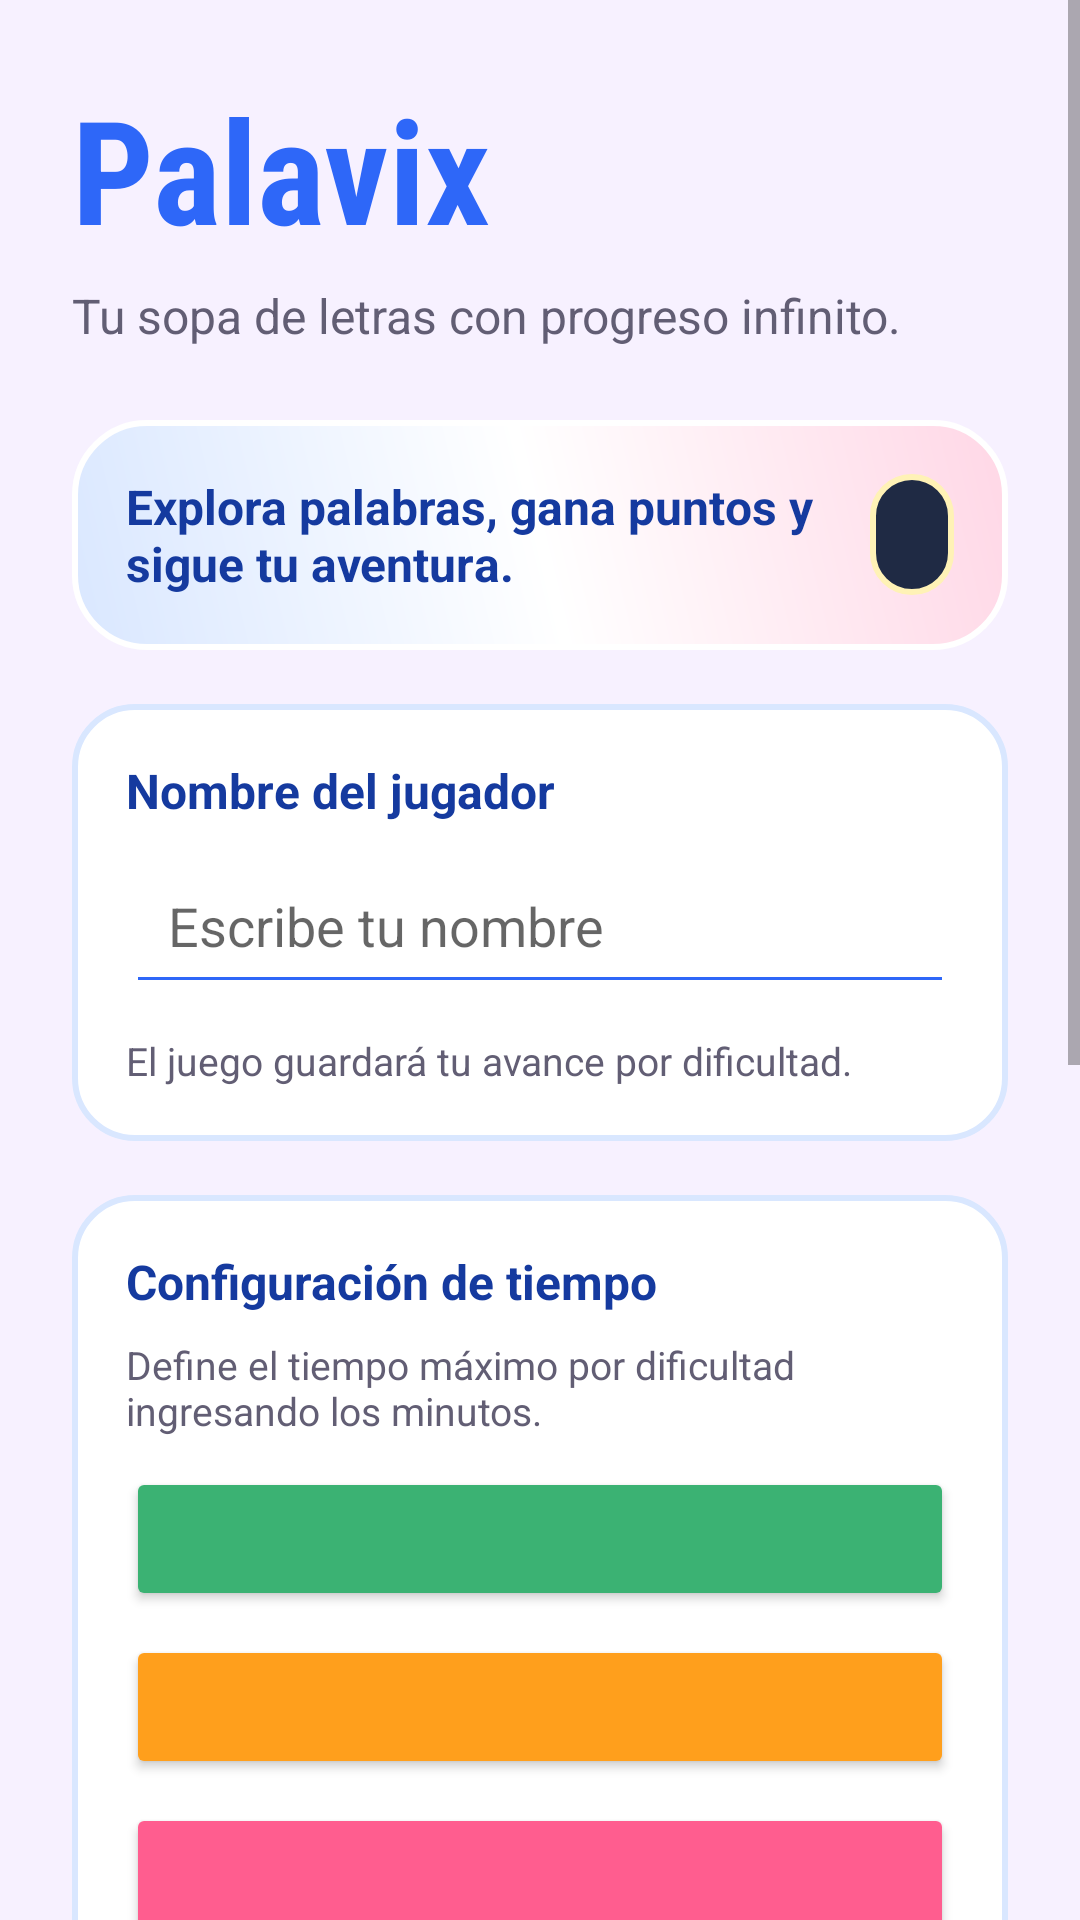

Here is an Android app screen rendered from its layout file. Give the layout XML and the strings, colors and styles it references.
<!-- AndroidManifest.xml: application theme Theme.Pupiletras -->
<!-- res/layout/activity_main.xml -->
<?xml version="1.0" encoding="utf-8"?>
<ScrollView xmlns:android="http://schemas.android.com/apk/res/android"
    android:layout_width="match_parent"
    android:layout_height="match_parent"
    android:fillViewport="true"
    android:background="@color/bg_main">

    <LinearLayout
        android:layout_width="match_parent"
        android:layout_height="wrap_content"
        android:orientation="vertical"
        android:padding="24dp">

        <TextView
            android:layout_width="wrap_content"
            android:layout_height="wrap_content"
            android:text="@string/app_name"
            android:textSize="48sp"
            android:textColor="@color/primary"
            android:textStyle="bold"
            android:fontFamily="sans-serif-condensed"
            android:layout_marginBottom="6dp" />

        <TextView
            android:layout_width="wrap_content"
            android:layout_height="wrap_content"
            android:text="Tu sopa de letras con progreso infinito."
            android:textSize="16sp"
            android:textColor="@color/text_secondary"
            android:layout_marginBottom="24dp" />

        <LinearLayout
            android:layout_width="match_parent"
            android:layout_height="wrap_content"
            android:orientation="horizontal"
            android:background="@drawable/play_panel_bg"
            android:gravity="center_vertical"
            android:padding="18dp"
            android:layout_marginBottom="18dp">

            <TextView
                android:layout_width="0dp"
                android:layout_height="wrap_content"
                android:layout_weight="1"
                android:text="Explora palabras, gana puntos y sigue tu aventura."
                android:textColor="@color/primary_dark"
                android:textStyle="bold"
                android:textSize="16sp" />

            <TextView
                android:id="@+id/tvTotalScore"
                android:layout_width="wrap_content"
                android:layout_height="wrap_content"
                android:background="@drawable/score_badge_bg"
                android:paddingHorizontal="14dp"
                android:paddingVertical="10dp"
                android:textColor="@color/white"
                android:textStyle="bold"
                android:textSize="15sp" />
        </LinearLayout>

        <LinearLayout
            android:id="@+id/resumeCard"
            android:layout_width="match_parent"
            android:layout_height="wrap_content"
            android:orientation="vertical"
            android:background="@drawable/card_bg"
            android:padding="18dp"
            android:layout_marginBottom="18dp"
            android:visibility="gone">

            <TextView
                android:id="@+id/tvResumeTitle"
                android:layout_width="wrap_content"
                android:layout_height="wrap_content"
                android:textColor="@color/primary_dark"
                android:textStyle="bold"
                android:textSize="17sp" />

            <TextView
                android:id="@+id/tvResumeDesc"
                android:layout_width="wrap_content"
                android:layout_height="wrap_content"
                android:textColor="@color/text_secondary"
                android:textSize="13sp"
                android:layout_marginTop="6dp"
                android:layout_marginBottom="10dp" />

            <Button
                android:id="@+id/btnResume"
                android:layout_width="match_parent"
                android:layout_height="54dp"
                android:text="Reanudar partida"
                android:textSize="16sp"
                android:backgroundTint="@color/primary" />
        </LinearLayout>

        <LinearLayout
            android:layout_width="match_parent"
            android:layout_height="wrap_content"
            android:orientation="vertical"
            android:background="@drawable/card_bg"
            android:padding="18dp"
            android:layout_marginBottom="18dp">

            <TextView
                android:layout_width="wrap_content"
                android:layout_height="wrap_content"
                android:text="Nombre del jugador"
                android:textColor="@color/primary_dark"
                android:textStyle="bold"
                android:textSize="16sp"
                android:layout_marginBottom="8dp" />

            <EditText
                android:id="@+id/etPlayerName"
                android:layout_width="match_parent"
                android:layout_height="wrap_content"
                android:hint="Escribe tu nombre"
                android:inputType="textPersonName"
                android:maxLines="1"
                android:padding="14dp"
                android:backgroundTint="@color/primary" />

            <TextView
                android:layout_width="wrap_content"
                android:layout_height="wrap_content"
                android:text="El juego guardará tu avance por dificultad."
                android:textColor="@color/text_secondary"
                android:textSize="13sp"
                android:layout_marginTop="10dp" />
        </LinearLayout>

        <LinearLayout
            android:layout_width="match_parent"
            android:layout_height="wrap_content"
            android:orientation="vertical"
            android:background="@drawable/card_bg"
            android:padding="18dp"
            android:layout_marginBottom="18dp">

            <TextView
                android:layout_width="wrap_content"
                android:layout_height="wrap_content"
                android:text="Configuración de tiempo"
                android:textColor="@color/primary_dark"
                android:textStyle="bold"
                android:textSize="16sp"
                android:layout_marginBottom="8dp" />

            <TextView
                android:layout_width="wrap_content"
                android:layout_height="wrap_content"
                android:text="Define el tiempo máximo por dificultad ingresando los minutos."
                android:textColor="@color/text_secondary"
                android:textSize="13sp"
                android:layout_marginBottom="10dp" />

            <Button
                android:id="@+id/btnEasyTime"
                android:layout_width="match_parent"
                android:layout_height="48dp"
                android:layout_marginBottom="8dp"
                android:backgroundTint="@color/level1" />

            <Button
                android:id="@+id/btnMediumTime"
                android:layout_width="match_parent"
                android:layout_height="48dp"
                android:layout_marginBottom="8dp"
                android:backgroundTint="@color/level2" />

            <Button
                android:id="@+id/btnHardTime"
                android:layout_width="match_parent"
                android:layout_height="48dp"
                android:backgroundTint="@color/level3" />
        </LinearLayout>

        <TextView
            android:layout_width="wrap_content"
            android:layout_height="wrap_content"
            android:text="Selecciona una dificultad"
            android:textColor="@color/primary_dark"
            android:textStyle="bold"
            android:textSize="18sp"
            android:layout_marginBottom="12dp" />

        <LinearLayout
            android:layout_width="match_parent"
            android:layout_height="wrap_content"
            android:orientation="vertical"
            android:background="@drawable/card_bg"
            android:layout_marginBottom="14dp"
            android:padding="6dp">

            <Button
                android:id="@+id/btnEasy"
                android:layout_width="match_parent"
                android:layout_height="64dp"
                android:textSize="17sp"
                android:backgroundTint="@color/level1" />

            <TextView
                android:id="@+id/tvEasyDesc"
                android:layout_width="match_parent"
                android:layout_height="wrap_content"
                android:textColor="@color/text_secondary"
                android:textSize="13sp"
                android:gravity="center"
                android:padding="8dp" />
        </LinearLayout>

        <LinearLayout
            android:layout_width="match_parent"
            android:layout_height="wrap_content"
            android:orientation="vertical"
            android:background="@drawable/card_bg"
            android:layout_marginBottom="14dp"
            android:padding="6dp">

            <Button
                android:id="@+id/btnMedium"
                android:layout_width="match_parent"
                android:layout_height="64dp"
                android:textSize="17sp"
                android:backgroundTint="@color/level2" />

            <TextView
                android:id="@+id/tvMediumDesc"
                android:layout_width="match_parent"
                android:layout_height="wrap_content"
                android:textColor="@color/text_secondary"
                android:textSize="13sp"
                android:gravity="center"
                android:padding="8dp" />
        </LinearLayout>

        <LinearLayout
            android:layout_width="match_parent"
            android:layout_height="wrap_content"
            android:orientation="vertical"
            android:background="@drawable/card_bg"
            android:padding="6dp">

            <Button
                android:id="@+id/btnHard"
                android:layout_width="match_parent"
                android:layout_height="64dp"
                android:textSize="17sp"
                android:backgroundTint="@color/level3" />

            <TextView
                android:id="@+id/tvHardDesc"
                android:layout_width="match_parent"
                android:layout_height="wrap_content"
                android:textColor="@color/text_secondary"
                android:textSize="13sp"
                android:gravity="center"
                android:padding="8dp" />
        </LinearLayout>

        <TextView
            android:layout_width="match_parent"
            android:layout_height="wrap_content"
            android:text="Cada nivel mezcla palabras nuevas, muestra sus significados y aumenta el tamaño del tablero."
            android:textColor="@color/text_secondary"
            android:textSize="13sp"
            android:gravity="center"
            android:layout_marginTop="18dp" />

    </LinearLayout>
</ScrollView>
<!-- resources referenced by this layout -->
<resources>
  <color name="bg_main">#F7F1FF</color>
  <color name="level1">#3BB273</color>
  <color name="level2">#FF9F1C</color>
  <color name="level3">#FF5D8F</color>
  <color name="primary">#2E67F8</color>
  <color name="primary_dark">#153A9F</color>
  <color name="text_secondary">#625E74</color>
  <color name="white">#FFFFFF</color>
  <!-- drawable card_bg (drawable) -->
  <?xml version="1.0" encoding="utf-8"?>
  <shape xmlns:android="http://schemas.android.com/apk/res/android"
      android:shape="rectangle">
      <corners android:radius="20dp" />
      <solid android:color="@color/white" />
      <stroke android:width="2dp" android:color="@color/card_blue" />
      <padding
          android:left="2dp"
          android:top="2dp"
          android:right="2dp"
          android:bottom="2dp" />
  </shape>
  <!-- drawable play_panel_bg (drawable) -->
  <?xml version="1.0" encoding="utf-8"?>
  <shape xmlns:android="http://schemas.android.com/apk/res/android"
      android:shape="rectangle">
      <corners android:radius="24dp" />
      <gradient
          android:angle="45"
          android:startColor="@color/card_blue"
          android:centerColor="@color/white"
          android:endColor="@color/card_pink" />
      <stroke android:width="2dp" android:color="@color/white" />
  </shape>
  <!-- drawable score_badge_bg (drawable) -->
  <?xml version="1.0" encoding="utf-8"?>
  <shape xmlns:android="http://schemas.android.com/apk/res/android"
      android:shape="rectangle">
      <corners android:radius="18dp" />
      <solid android:color="@color/score_bg" />
      <stroke android:width="2dp" android:color="@color/card_yellow" />
  </shape>
  <string name="app_name">Palavix</string>
  <style name="Theme.Pupiletras" parent="Theme.MaterialComponents.DayNight.NoActionBar">
          <item name="colorPrimary">@color/primary</item>
          <item name="colorPrimaryVariant">@color/primary_dark</item>
          <item name="colorOnPrimary">@color/white</item>
          <item name="android:windowBackground">@color/bg_main</item>
          <item name="android:statusBarColor">@color/primary_dark</item>
      </style>
  <color name="card_blue">#D9E7FF</color>
  <color name="card_pink">#FFD7E6</color>
  <color name="score_bg">#1F2A44</color>
  <color name="card_yellow">#FFF2B6</color>
</resources>
